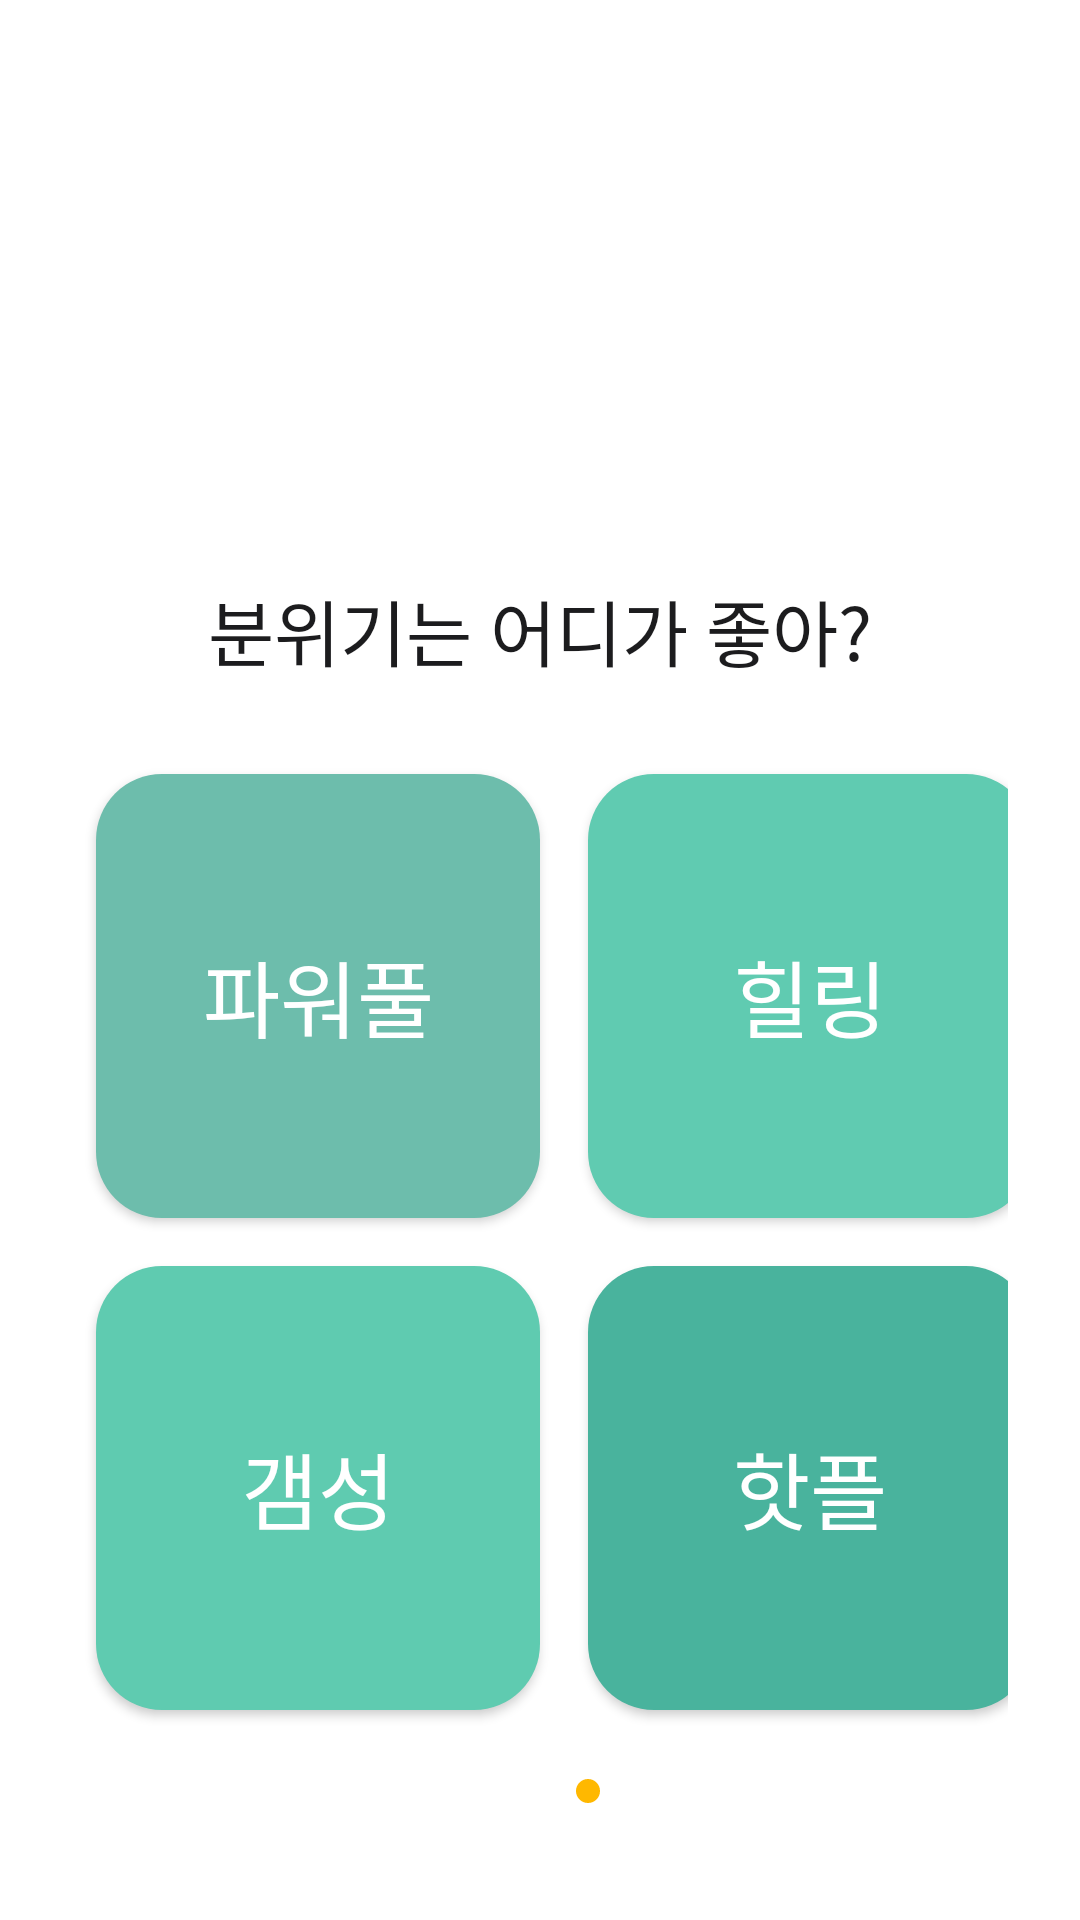

Android layout source for this screen:
<!-- AndroidManifest.xml: application theme Theme.LiveGuard_App_010 -->
<!-- res/layout/experience_choice_page_3.xml -->
<?xml version="1.0" encoding="utf-8"?>
<androidx.constraintlayout.widget.ConstraintLayout
    xmlns:android="http://schemas.android.com/apk/res/android"
    xmlns:app="http://schemas.android.com/apk/res-auto"
    android:layout_width="match_parent"
    android:layout_height="match_parent"
    android:padding="24dp">

    
    

    
    <TextView
        android:id="@+id/tv_question"
        android:layout_width="312dp"
        android:layout_height="80dp"
        android:text="분위기는 어디가 좋아?"
        android:gravity="center"
        android:textSize="24sp"
        android:textColor="#1C1C1E"
        android:fontFamily="sans-serif-medium"
        app:layout_constraintTop_toTopOf="parent"
        app:layout_constraintStart_toStartOf="parent"
        app:layout_constraintEnd_toEndOf="parent"
        android:layout_marginTop="146dp"/>

    <GridLayout
        android:id="@+id/feature_grid"
        android:layout_width="wrap_content"
        android:layout_height="wrap_content"
        android:columnCount="2"
        android:rowCount="2"
        app:layout_constraintTop_toBottomOf="@id/tv_question"
        app:layout_constraintStart_toStartOf="parent"
        app:layout_constraintEnd_toEndOf="parent">

        
        <Button
            android:id="@+id/btn_choice_1"
            android:layout_width="148dp"
            android:layout_height="148dp"
            android:text="파워풀"
            android:textSize="28sp"
            android:textColor="#FFFFFF"
            android:background="@drawable/search_butt"
            app:backgroundTint="@null"
            android:backgroundTint="#6DBDAC"
            android:gravity="center"
            android:layout_margin="8dp"
            app:layout_columnWeight="1"
            app:layout_rowWeight="1"/>

        
        <Button
            android:id="@+id/btn_choice_2"
            android:layout_width="148dp"
            android:layout_height="148dp"
            android:text="힐링"
            android:textSize="28sp"
            android:textColor="#FFFFFF"
            android:background="@drawable/search_butt"
            app:backgroundTint="@null"
            android:backgroundTint="#60CBB1"
            android:gravity="center"
            android:layout_margin="8dp"
            app:layout_columnWeight="1"
            app:layout_rowWeight="1" />

        
        <Button
            android:id="@+id/btn_choice_3"
            android:layout_width="148dp"
            android:layout_height="148dp"
            android:text="갬성"
            android:textSize="28sp"
            android:textColor="#FFFFFF"
            android:background="@drawable/search_butt"
            app:backgroundTint="@null"
            android:backgroundTint="#5FCBB0"
            android:gravity="center"
            android:layout_margin="8dp"
            app:layout_columnWeight="1"
            app:layout_rowWeight="1"/>

        
        <Button
            android:id="@+id/btn_choice_4"
            android:layout_width="148dp"
            android:layout_height="148dp"
            android:text="핫플"
            android:textSize="28sp"
            android:textColor="#FFFFFF"
            android:background="@drawable/search_butt"
            app:backgroundTint="@null"
            android:backgroundTint="#49B39D"
            android:gravity="center"
            android:layout_margin="8dp"
            app:layout_columnWeight="1"
            app:layout_rowWeight="1"/>
    </GridLayout>

    
    <LinearLayout
        android:id="@+id/indicator_container"
        android:layout_width="wrap_content"
        android:layout_height="wrap_content"
        android:orientation="horizontal"
        app:layout_constraintBottom_toBottomOf="parent"
        app:layout_constraintEnd_toEndOf="parent"
        app:layout_constraintStart_toStartOf="parent"
        app:layout_constraintTop_toBottomOf="@+id/feature_grid">

        <ImageView
            android:id="@+id/indicator1"
            android:layout_width="8dp"
            android:layout_height="8dp"
            android:layout_marginEnd="8dp"
            android:src="@drawable/travel_choice_gray_circle"
            android:contentDescription="indicator" />

        <ImageView
            android:id="@+id/indicator2"
            android:layout_width="8dp"
            android:layout_height="8dp"
            android:layout_marginEnd="8dp"
            android:src="@drawable/travel_choice_gray_circle"
            android:contentDescription="indicator" />

        <ImageView
            android:id="@+id/indicator3"
            android:layout_width="8dp"
            android:layout_height="8dp"
            android:layout_marginEnd="8dp"
            android:src="@drawable/travel_choice_gray_circle"
            android:contentDescription="indicator" />

        <ImageView
            android:id="@+id/indicator4"
            android:layout_width="8dp"
            android:layout_height="8dp"
            android:layout_marginEnd="8dp"
            android:src="@drawable/travel_choice_orange_circle"
            android:contentDescription="indicator" />

        <ImageView
            android:id="@+id/indicator5"
            android:layout_width="8dp"
            android:layout_height="8dp"
            android:src="@drawable/travel_choice_gray_circle"
            android:contentDescription="indicator" />
    </LinearLayout>

</androidx.constraintlayout.widget.ConstraintLayout>
<!-- resources referenced by this layout -->
<resources>
  <!-- drawable ic_close (drawable) -->
  <vector xmlns:android="http://schemas.android.com/apk/res/android"
      android:width="20dp"
      android:height="20dp"
      android:viewportWidth="20"
      android:viewportHeight="20">
    <path
        android:pathData="M13,4L7,10L13,16"
        android:strokeLineJoin="round"
        android:strokeWidth="1.5"
        android:fillColor="#00000000"
        android:strokeColor="#1E1E2D"
        android:strokeLineCap="round"/>
  </vector>
  <!-- drawable search_butt (drawable) -->
  <?xml version="1.0" encoding="utf-8"?>
  <shape xmlns:android="http://schemas.android.com/apk/res/android" android:shape="rectangle">
    <solid android:color="#F3F3F3"/>  
    <corners android:radius="22dp"/>  
    <padding android:left="16dp" android:right="16dp" android:top="10dp" android:bottom="10dp"/>
  </shape>
  <!-- drawable travel_choice_orange_circle (drawable) -->
  <vector xmlns:android="http://schemas.android.com/apk/res/android"
      android:width="8dp"
      android:height="8dp"
      android:viewportWidth="8"
      android:viewportHeight="8">
    <path
        android:pathData="M4,4m-4,0a4,4 0,1 1,8 0a4,4 0,1 1,-8 0"
        android:fillColor="#FFB800"/>
  </vector>
  <style name="Theme.LiveGuard_App_010" parent="Theme.MaterialComponents.DayNight.DarkActionBar">
          
          <item name="colorPrimary">#60CBB1</item>
          <item name="colorPrimaryVariant">@color/purple_700</item>
          <item name="colorOnPrimary">@color/white</item>
  
          <item name="colorSecondary">@color/teal_200</item>
          <item name="colorSecondaryVariant">@color/teal_700</item>
          <item name="colorOnSecondary">@color/black</item>
  
          
          <item name="android:statusBarColor">@android:color/white</item>
          <item name="android:windowLightStatusBar">true</item>
  
      </style>
  <color name="purple_700">#FF3700B3</color>
  <color name="white">#FFFFFFFF</color>
  <color name="teal_200">#FF03DAC5</color>
  <color name="teal_700">#FF018786</color>
  <color name="black">#FF000000</color>
</resources>
